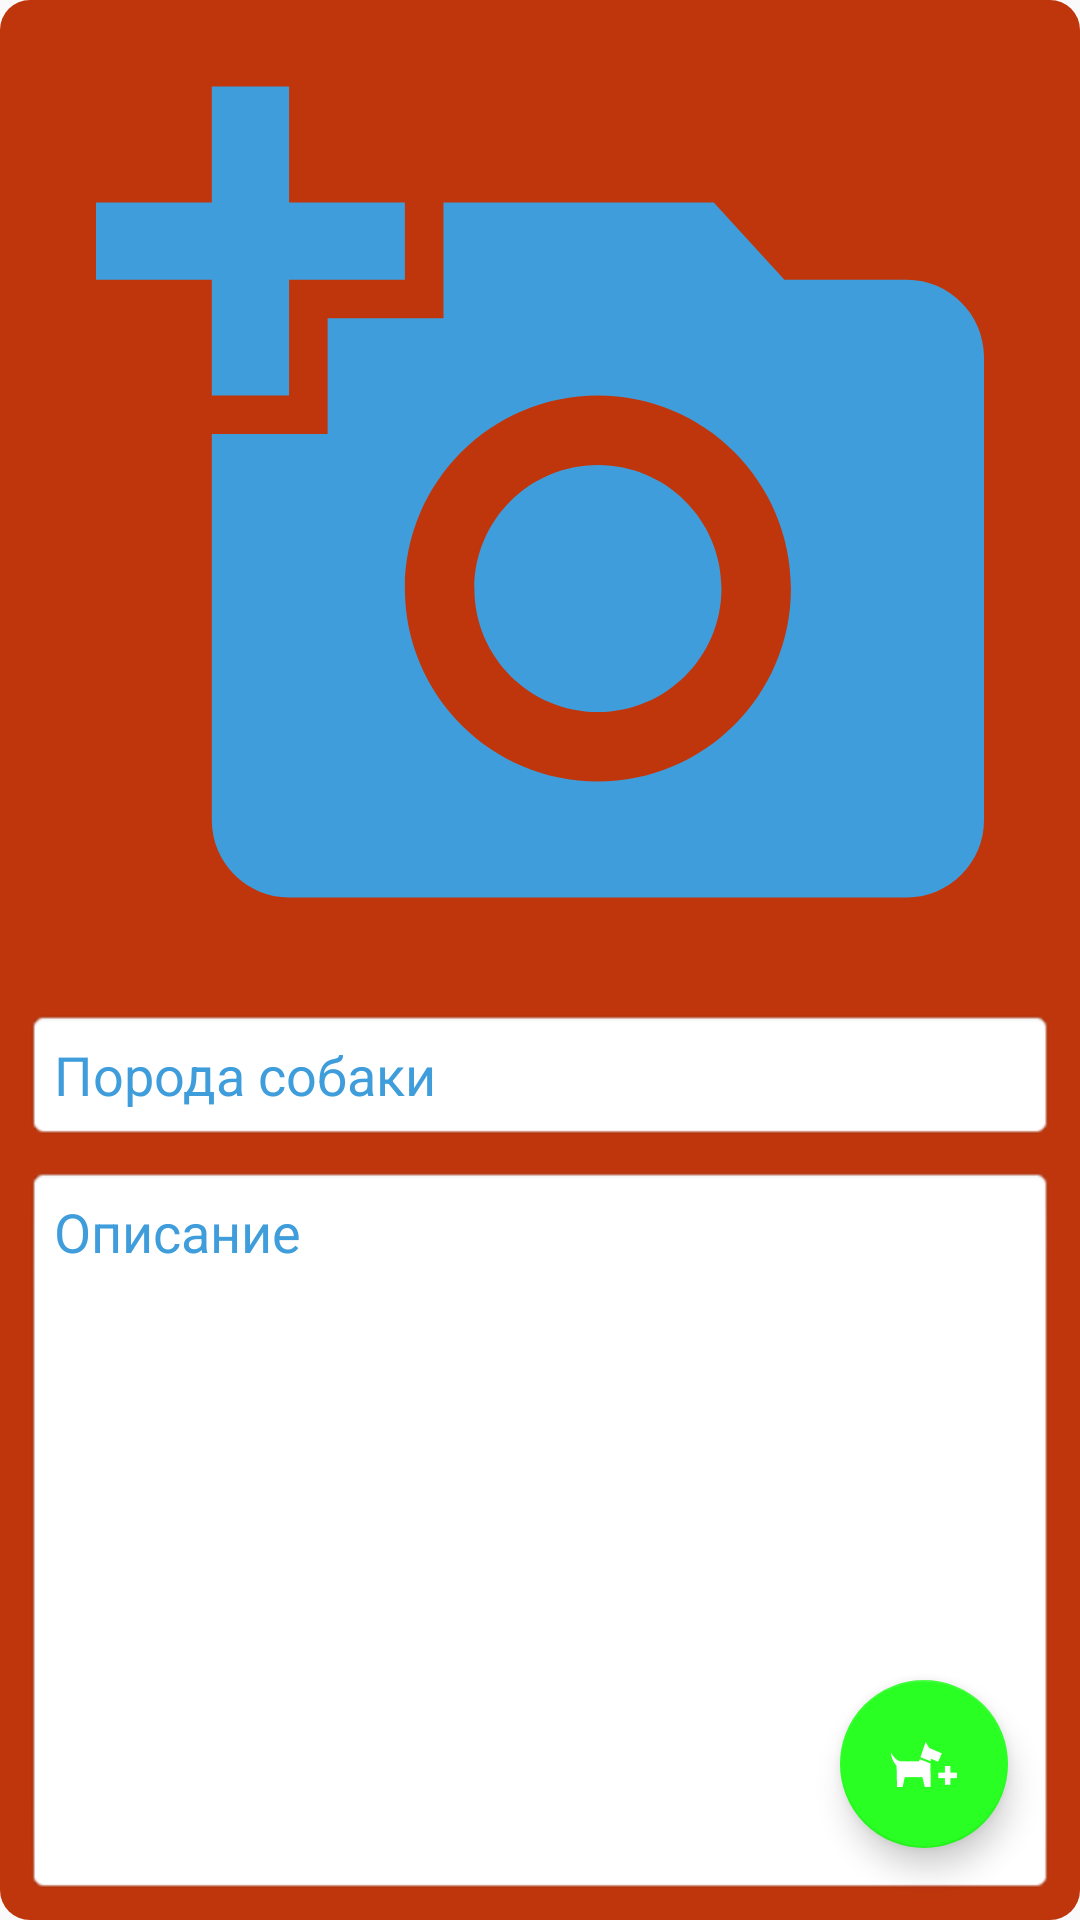

This screen was rendered from an Android layout file. Write that file and the resources it references.
<!-- AndroidManifest.xml: application theme AppTheme -->
<!-- res/layout/fragment_add_dog.xml -->
<?xml version="1.0" encoding="utf-8"?>
<androidx.constraintlayout.widget.ConstraintLayout
    xmlns:android="http://schemas.android.com/apk/res/android"
    xmlns:app="http://schemas.android.com/apk/res-auto"
    xmlns:tools="http://schemas.android.com/tools"
    android:layout_width="match_parent"
    android:layout_height="match_parent"
    android:background="@drawable/background_add_menu"
    tools:context=".ui.fragments.DogsListFragment">

    <androidx.constraintlayout.widget.Guideline
        android:id="@+id/guideline4"
        android:layout_width="wrap_content"
        android:layout_height="wrap_content"
        android:orientation="horizontal"
        app:layout_constraintGuide_percent="0.50" />

    <androidx.constraintlayout.widget.ConstraintLayout
        android:id="@+id/constraintLayout2"
        android:layout_width="match_parent"
        android:layout_height="0dp"
        app:layout_constraintBottom_toTopOf="@+id/guideline4"
        app:layout_constraintEnd_toEndOf="parent"
        app:layout_constraintStart_toStartOf="parent"
        app:layout_constraintTop_toTopOf="parent">

        <ImageView
            android:id="@+id/imgAddPhoto"
            android:layout_width="0dp"
            android:layout_height="0dp"
            android:layout_marginStart="8dp"
            android:layout_marginTop="16dp"
            android:layout_marginEnd="8dp"
            android:layout_marginBottom="8dp"
            android:src="@drawable/add_photo"

            app:layout_constraintBottom_toBottomOf="parent"
            app:layout_constraintEnd_toEndOf="parent"
            app:layout_constraintStart_toStartOf="parent"
            app:layout_constraintTop_toTopOf="parent" />
    </androidx.constraintlayout.widget.ConstraintLayout>

    <EditText
        android:id="@+id/edMastDog"
        android:layout_width="0dp"
        android:layout_height="wrap_content"
        android:layout_marginStart="8dp"
        android:layout_marginTop="16dp"
        android:layout_marginEnd="8dp"
        android:background="@android:drawable/editbox_background"
        android:ems="10"
        android:hint="@string/mastDog"
        android:inputType="textPersonName"
        android:padding="10dp"
        android:textColor="@color/text_hint_add"
        android:textColorHint="#3E9DDA"
        app:layout_constraintEnd_toEndOf="parent"
        app:layout_constraintStart_toStartOf="parent"
        app:layout_constraintTop_toTopOf="@+id/guideline4" />

    <EditText
        android:id="@+id/edDescription"
        android:layout_width="0dp"
        android:layout_height="0dp"
        android:layout_marginTop="8dp"
        android:layout_marginBottom="8dp"
        android:background="@android:drawable/editbox_background"
        android:ems="10"
        android:gravity="top|left"
        android:hint="@string/descriptionDog"
        android:inputType="textMultiLine|textPersonName"
        android:padding="10dp"
        android:textColor="@color/text_hint_add"
        android:textColorHint="@color/text_hint_add"
        app:layout_constraintBottom_toBottomOf="parent"
        app:layout_constraintEnd_toEndOf="@+id/edMastDog"
        app:layout_constraintStart_toStartOf="@+id/edMastDog"
        app:layout_constraintTop_toBottomOf="@+id/edMastDog" />

    <com.google.android.material.floatingactionbutton.FloatingActionButton
        android:id="@+id/floatingActionButtonAdd"
        android:layout_width="wrap_content"
        android:layout_height="wrap_content"
        android:layout_marginEnd="16dp"
        android:layout_marginBottom="16dp"
        android:background="@color/background_drawer"
        android:clickable="true"
        android:src="@drawable/ic_add_dog"
        app:layout_constraintBottom_toBottomOf="@+id/edDescription"
        app:layout_constraintEnd_toEndOf="@+id/edDescription" />
</androidx.constraintlayout.widget.ConstraintLayout>
<!-- resources referenced by this layout -->
<resources>
  <color name="background_drawer">#3B4BF4DB</color>
  <color name="text_hint_add">#3E9DDA</color>
  <!-- drawable add_photo (drawable-anydpi) -->
  <vector xmlns:android="http://schemas.android.com/apk/res/android"
      android:width="24dp"
      android:height="24dp"
      android:viewportWidth="24"
      android:viewportHeight="24"
      android:tint="#3E9DDA"
      android:alpha="1.0">
    <group android:scaleX="1.0434783"
        android:scaleY="1.0434783">
      <path
          android:fillColor="@android:color/white"
          android:pathData="M3,4V1h2v3h3v2H5v3H3V6H0V4H3zM6,10V7h3V4h7l1.83,2H21c1.1,0 2,0.9 2,2v12c0,1.1 -0.9,2 -2,2H5c-1.1,0 -2,-0.9 -2,-2V10H6zM13,19c2.76,0 5,-2.24 5,-5s-2.24,-5 -5,-5s-5,2.24 -5,5S10.24,19 13,19zM9.8,14c0,1.77 1.43,3.2 3.2,3.2s3.2,-1.43 3.2,-3.2s-1.43,-3.2 -3.2,-3.2S9.8,12.23 9.8,14z"/>
    </group>
  </vector>
  <!-- drawable background_add_menu (drawable) -->
  <?xml version="1.0" encoding="utf-8"?>
  <shape xmlns:android="http://schemas.android.com/apk/res/android"
      android:shape="rectangle">
  <solid android:color="@color/back_menu_add_color"/>
      <corners android:radius="10dp"/>
  </shape>
  <!-- drawable ic_add_dog: png bitmap (drawable-hdpi, 438 bytes) -->
  <string name="descriptionDog">Описание</string>
  <string name="mastDog">Порода собаки</string>
  <style name="AppTheme" parent="Theme.AppCompat.Light.NoActionBar">
          
          <item name="colorPrimary">@color/colorPrimary</item>
          <item name="colorPrimaryDark">@color/colorPrimaryDark</item>
          <item name="colorAccent">@color/colorAccent</item>
          <item name="android:statusBarColor">@color/colorBackgroundStatusBar</item>
          <item name="android:windowLightStatusBar">true</item>
          <item name="android:navigationBarColor">@color/nav_bar_color</item>
          <item name="android:windowLightNavigationBar" tools:targetApi="o_mr1">true</item>
          <item name="android:forceDarkAllowed" tools:targetApi="q">false</item>
      </style>
  <color name="back_menu_add_color">#BF360C</color>
  <color name="colorPrimary">#6200EE</color>
  <color name="colorPrimaryDark">#9500FFC4</color>
  <color name="colorAccent">#29FF22</color>
  <color name="colorBackgroundStatusBar">#41FF9800</color>
  <color name="nav_bar_color">#663d00</color>
</resources>
